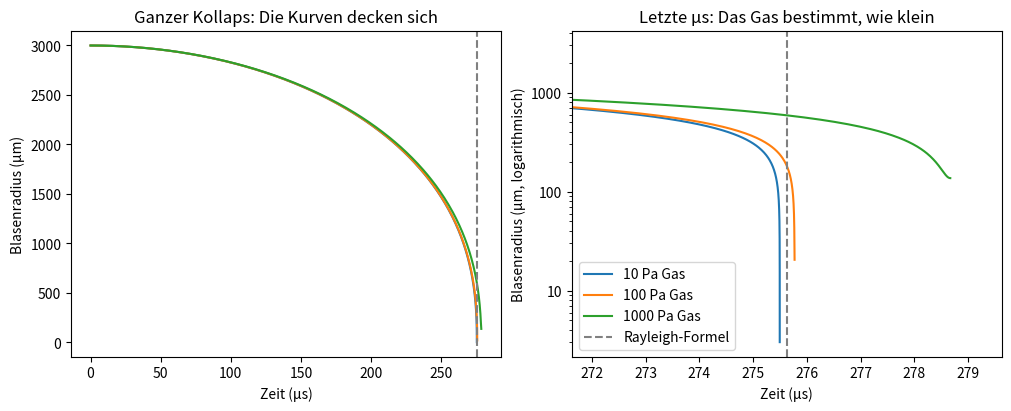

Write the Python code that produced this figure.
# rayleigh_plesset.py – Aus „Der Knallkrebs und die Physik der Kavitation“
# https://wildbionics.com/de/artikel/knallkrebs-kavitation/ · Code: MIT-Lizenz
# Braucht: python3 -m pip install numpy scipy matplotlib
# Starten: python3 rayleigh_plesset.py   (https://wildbionics.com/de/code-ausfuehren/)

import numpy as np
import matplotlib.pyplot as plt
from scipy.integrate import solve_ivp

# Wasser bei 20 °C
RHO, P_INF, P_V = 998.0, 101_325.0, 2_339.0   # Dichte (kg/m³), Umgebungs- und Dampfdruck (Pa)
SIGMA, MU = 0.0728, 1.0e-3                    # Oberflächenspannung (N/m), Viskosität (Pa·s)
T0 = 293.0                                    # Temperatur des Wassers (K)

R_MAX = 3.0e-3        # größter Blasenradius (m)
GAMMA = 1.4           # Polytropenexponent des Gases

def collapse(p_gas):
    """Simuliert den Kollaps ab R_MAX; p_gas = Gasdruck in der Blase bei R_MAX (Pa)."""
    def rayleigh_plesset(t, y):
        R, dR = y
        p_wall = p_gas * (R_MAX / R) ** (3 * GAMMA) + P_V - 2 * SIGMA / R - 4 * MU * dR / R
        ddR = ((p_wall - P_INF) / RHO - 1.5 * dR**2) / R
        return [dR, ddR]

    def turnaround(t, y):    # Ereignis: Die Blasenwand bleibt stehen und kehrt um
        return y[1]
    turnaround.terminal, turnaround.direction = True, 1

    return solve_ivp(rayleigh_plesset, (0, 2e-3), [R_MAX, 0.0], method="LSODA",
                     events=turnaround, rtol=1e-10, atol=1e-13, max_step=1e-6)

rayleigh = 0.915 * R_MAX * np.sqrt(RHO / (P_INF - P_V))
print(f"Rayleigh-Formel (leere Blase): {rayleigh * 1e6:.0f} µs\n")
print("Gas (Pa)   Kollaps (µs)   R_min (µm)   max. Geschw. (m/s)   T_max (K)")

fig, (whole, end) = plt.subplots(1, 2, figsize=(10, 4), layout="constrained")
for p_gas in [10, 100, 1000]:     # wie viel Gas die Blase des Krebses enthält, hat niemand gemessen
    sol = collapse(p_gas)
    r_min, speed = sol.y[0, -1], np.abs(sol.y[1]).max()
    t_max = T0 * (R_MAX / r_min) ** (3 * (GAMMA - 1))    # adiabatische Erwärmung (Physik-Linse)
    print(f"{p_gas:8}   {sol.t[-1] * 1e6:12.0f}   {r_min * 1e6:10.1f}   {speed:18.0f}   {t_max:9.0f}")
    for ax in (whole, end):
        ax.plot(sol.t * 1e6, sol.y[0] * 1e6, label=f"{p_gas} Pa Gas")

for ax in (whole, end):
    ax.axvline(rayleigh * 1e6, color="grey", linestyle="--", label="Rayleigh-Formel")
    ax.set_xlabel("Zeit (µs)")
whole.set(ylabel="Blasenradius (µm)", title="Ganzer Kollaps: Die Kurven decken sich")
end.set(ylabel="Blasenradius (µm, logarithmisch)", xlim=(rayleigh * 1e6 - 4, rayleigh * 1e6 + 4),
        yscale="log", title="Letzte µs: Das Gas bestimmt, wie klein")
end.yaxis.set_major_formatter("{x:g}")
end.legend()
plt.show()
